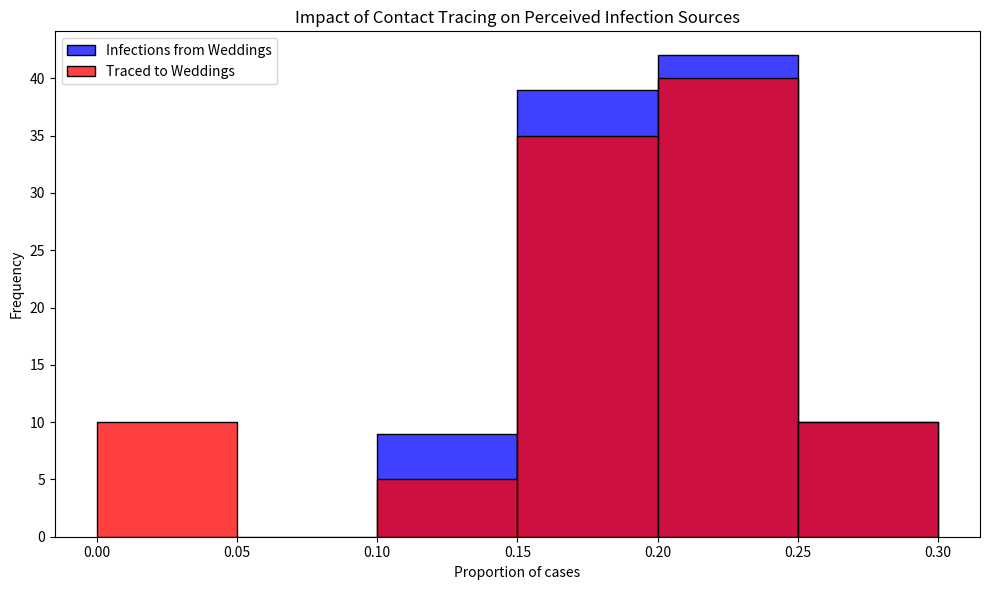

Recreate this plot in Python.
# Import necessary libraries
import pandas as pd
import numpy as np
import matplotlib.pyplot as plt
import seaborn as sns

# Note: Suppressing FutureWarnings to maintain a clean output. This is specifically to ignore warnings about
# deprecated features in the libraries we're using (e.g., 'use_inf_as_na' option in Pandas, used by Seaborn),
# which we currently have no direct control over. This action is taken to ensure that our output remains
# focused on relevant information, acknowledging that we rely on external library updates to fully resolve
# these deprecations. Always consider reviewing and removing this suppression after significant library updates.
import warnings
warnings.simplefilter(action='ignore', category=FutureWarning)

# Constants representing the parameters of the model
ATTACK_RATE = 0.10
TRACE_SUCCESS = 0.20
SECONDARY_TRACE_THRESHOLD = 2
np.random.seed(10)

def simulate_event(m):
  """
  Simulates the infection and tracing process for a series of events.
  
  This function creates a DataFrame representing individuals attending weddings and brunches,
  infects a subset of them based on the ATTACK_RATE, performs primary and secondary contact tracing,
  and calculates the proportions of infections and traced cases that are attributed to weddings.
  
  Parameters:
  - m: Dummy parameter for iteration purposes.
  
  Returns:
  - A tuple containing the proportion of infections and the proportion of traced cases
    that are attributed to weddings.
  """

  
  # Create DataFrame for people at events with initial infection and traced status
  events = ['wedding'] * 200 + ['brunch'] * 800
  ppl = pd.DataFrame({
      'event': events,
      'infected': False,
      'traced': np.nan  # Initially setting traced status as NaN
  })

  # Explicitly set 'traced' column to nullable boolean type
  ppl['traced'] = ppl['traced'].astype(pd.BooleanDtype())

  # Infect a random subset of people

  infected_indices = np.random.choice(ppl.index, size=int(len(ppl) * ATTACK_RATE), replace=False)
  ppl.loc[infected_indices, 'infected'] = True

  # Primary contact tracing: randomly decide which infected people get traced
  ppl.loc[ppl['infected'], 'traced'] = np.random.rand(sum(ppl['infected'])) < TRACE_SUCCESS

  # Secondary contact tracing based on event attendance
  event_trace_counts = ppl[ppl['traced'] == True]['event'].value_counts()
  events_traced = event_trace_counts[event_trace_counts >= SECONDARY_TRACE_THRESHOLD].index
  ppl.loc[ppl['event'].isin(events_traced) & ppl['infected'], 'traced'] = True

  # Calculate proportions of infections and traces attributed to each event type
  ppl['event_type'] = ppl['event'].str[0]  # 'w' for wedding, 'b' for brunch
  wedding_infections = sum(ppl['infected'] & (ppl['event_type'] == 'w'))
  brunch_infections = sum(ppl['infected'] & (ppl['event_type'] == 'b'))
  p_wedding_infections = wedding_infections / (wedding_infections + brunch_infections)

  wedding_traces = sum(ppl['infected'] & ppl['traced'] & (ppl['event_type'] == 'w'))
  brunch_traces = sum(ppl['infected'] & ppl['traced'] & (ppl['event_type'] == 'b'))
  p_wedding_traces = wedding_traces / (wedding_traces + brunch_traces)

  return p_wedding_infections, p_wedding_traces

# Run the simulation 1000 times
results = [simulate_event(m) for m in range(100)]
props_df = pd.DataFrame(results, columns=["Infections", "Traces"])

# Plotting the results
plt.figure(figsize=(10, 6))
sns.histplot(props_df['Infections'], color="blue", alpha=0.75, binwidth=0.05, kde=False, label='Infections from Weddings')
sns.histplot(props_df['Traces'], color="red", alpha=0.75, binwidth=0.05, kde=False, label='Traced to Weddings')
plt.xlabel("Proportion of cases")
plt.ylabel("Frequency")
plt.title("Impact of Contact Tracing on Perceived Infection Sources")
plt.legend()
plt.tight_layout()
plt.show()
